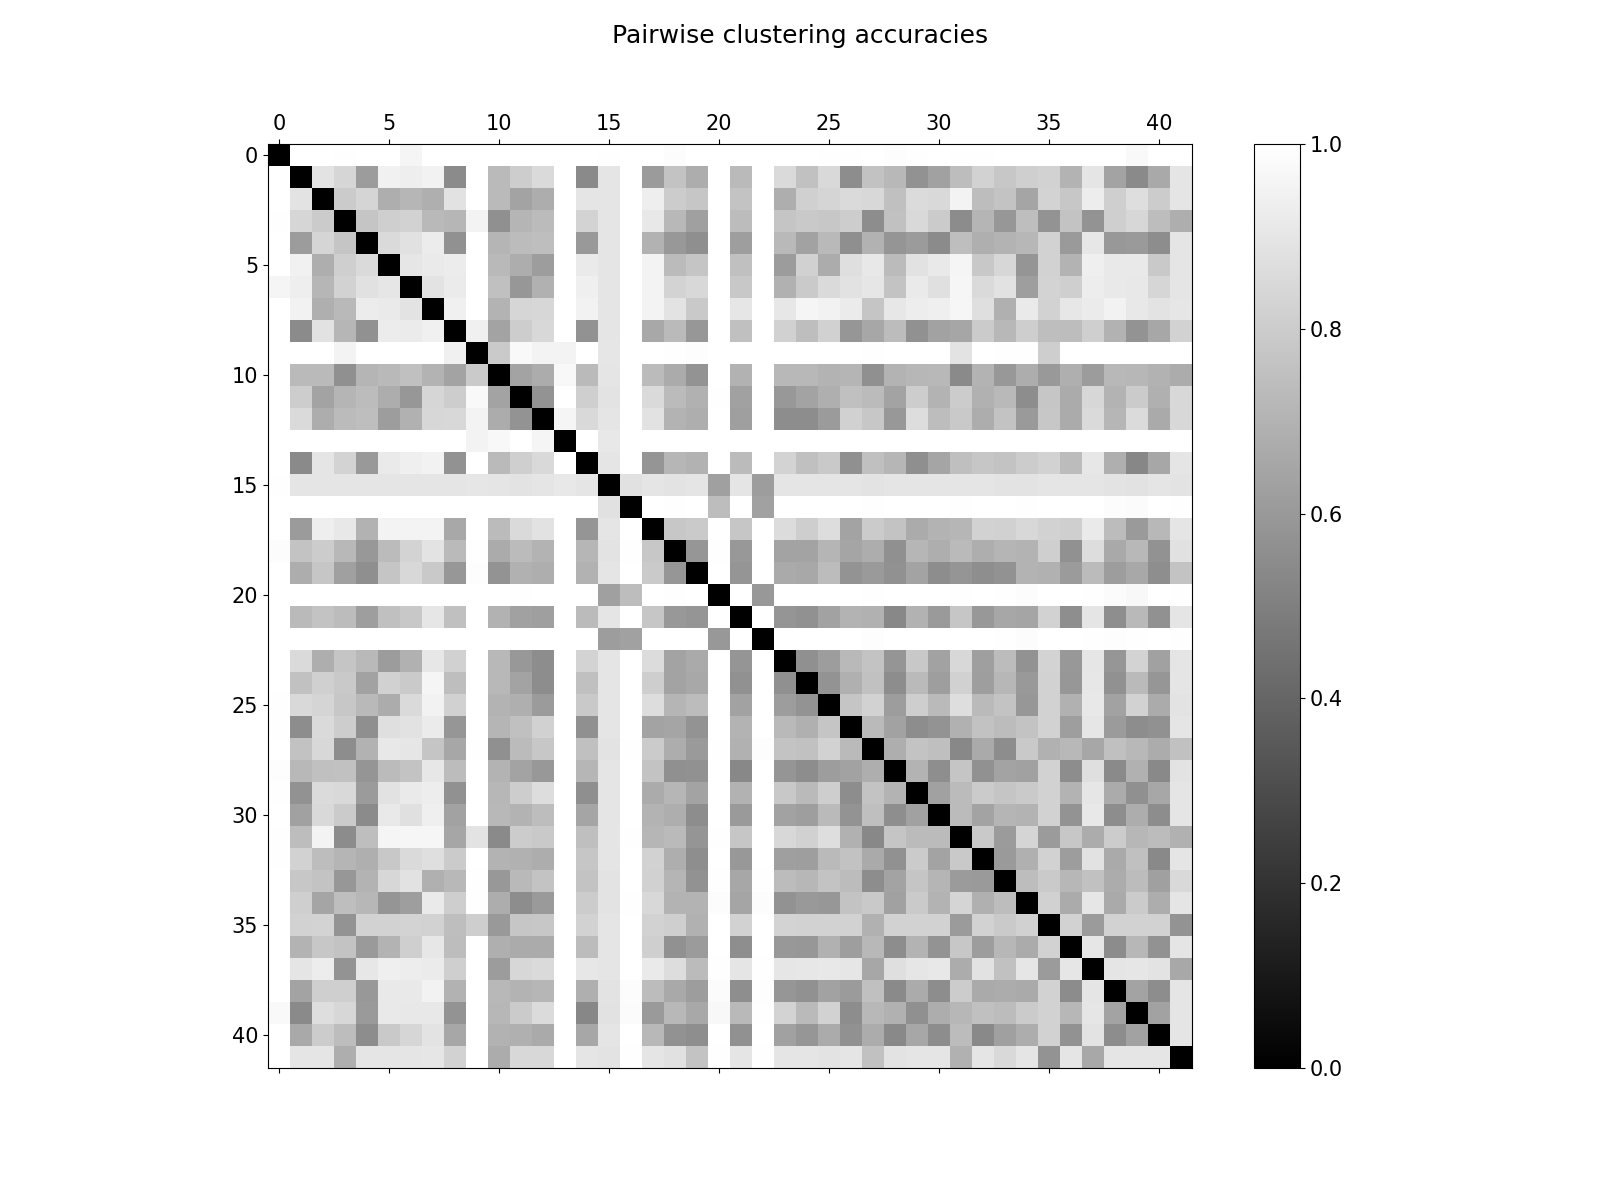

The data file committed next to this chart (first rows):
Theories, SU2nf4, SU2adj1nf2, SU6s1a1A2F8nf1, SU6adj1s1A1F8nf1, SU3adj1nf2, SU5s1a1A2F8nf0, SU3nf6, SU5s1a1A2F8nf1, SU6s2S2nf1, SU10s2A2F16nf1, SU8s1S2a1f8nf1, Sp2adj1a2nf4, SU5adj1s1A1F8nf0, SU9s2A2F16nf0, SO5adj1nf2, SU7a2A2nf1, Sp2s1a2nf0, Sp2adj1nf1, SU5s1S1a1A1nf1, SU4adj2a1A1nf1, Sp2s2a1nf1, Sp2s1a1nf2, Sp2s1a2nf1
SU2nf4, 0.0, 0.9975, 1.0, 0.9958, 0.9992, 0.9983, 0.9608, 0.9992, 0.9967, 0.9983, 0.9992, 0.9975, 0.9967, 1.0, 0.9992, 0.9925, 1.0, 1.0, 0.9875, 0.9975, 1.0, 0.9992, 1.0
SU2adj1nf2, 0.9975, 0.0, 0.89, 0.8383, 0.61, 0.9433, 0.9308, 0.9475, 0.5433, 0.9983, 0.7267, 0.8008, 0.8542, 1.0, 0.5417, 0.8967, 0.9983, 0.6058, 0.7625, 0.6775, 0.9992, 0.7267, 0.9992
SU6s1a1A2F8nf1, 1.0, 0.89, 0.0, 0.7942, 0.8358, 0.6817, 0.7125, 0.685, 0.8867, 0.9983, 0.73, 0.6417, 0.6775, 0.9992, 0.8983, 0.8975, 1.0, 0.9308, 0.7992, 0.7758, 1.0, 0.7692, 1.0
SU6adj1s1A1F8nf1, 0.9958, 0.8383, 0.7942, 0.0, 0.7725, 0.8117, 0.8217, 0.725, 0.7117, 0.9558, 0.5642, 0.71, 0.7308, 1.0, 0.8275, 0.8967, 0.9983, 0.91, 0.7225, 0.625, 0.9975, 0.7358, 0.9975
SU3adj1nf2, 0.9992, 0.61, 0.8358, 0.7725, 0.0, 0.8542, 0.8808, 0.9233, 0.5683, 0.9983, 0.7108, 0.7358, 0.7425, 1.0, 0.5992, 0.8958, 1.0, 0.6983, 0.5967, 0.5617, 0.9992, 0.6175, 0.9992
SU5s1a1A2F8nf0, 0.9983, 0.9433, 0.6817, 0.8117, 0.8542, 0.0, 0.9008, 0.9158, 0.925, 0.9975, 0.7242, 0.6767, 0.6167, 1.0, 0.915, 0.8967, 0.9992, 0.9558, 0.7342, 0.77, 0.9992, 0.7517, 0.9992
SU3nf6, 0.9608, 0.9308, 0.7125, 0.8217, 0.8808, 0.9008, 0.0, 0.8942, 0.92, 0.9983, 0.7517, 0.5933, 0.6917, 1.0, 0.935, 0.8958, 1.0, 0.9525, 0.83, 0.8467, 0.9992, 0.785, 0.9992
SU5s1a1A2F8nf1, 0.9992, 0.9475, 0.685, 0.725, 0.9233, 0.9158, 0.8942, 0.0, 0.9383, 0.9983, 0.7017, 0.8375, 0.8425, 1.0, 0.9458, 0.8958, 0.9992, 0.9525, 0.8917, 0.7858, 0.9992, 0.9, 0.9992
SU6s2S2nf1, 0.9967, 0.5433, 0.8867, 0.7117, 0.5683, 0.925, 0.92, 0.9383, 0.0, 0.9392, 0.6417, 0.8025, 0.8458, 0.9983, 0.5717, 0.8967, 1.0, 0.66, 0.7283, 0.5908, 0.9992, 0.7533, 0.9992
SU10s2A2F16nf1, 0.9983, 0.9983, 0.9983, 0.9558, 0.9983, 0.9975, 0.9983, 0.9983, 0.9392, 0.0, 0.7917, 0.9758, 0.955, 0.9567, 0.9983, 0.9017, 1.0, 0.9983, 0.9925, 0.9917, 1.0, 0.9983, 1.0
SU8s1S2a1f8nf1, 0.9992, 0.7267, 0.73, 0.5642, 0.7108, 0.7242, 0.7517, 0.7017, 0.6417, 0.7917, 0.0, 0.6383, 0.6725, 0.9725, 0.7292, 0.8967, 0.9992, 0.7308, 0.6683, 0.58, 0.9992, 0.6975, 0.9992
Sp2adj1a2nf4, 0.9975, 0.8008, 0.6417, 0.71, 0.7358, 0.6767, 0.5933, 0.8375, 0.8025, 0.9758, 0.6383, 0.0, 0.5808, 1.0, 0.8117, 0.8942, 0.9975, 0.8533, 0.7317, 0.695, 0.995, 0.6292, 0.9967
SU5adj1s1A1F8nf0, 0.9967, 0.8542, 0.6775, 0.7308, 0.7425, 0.6167, 0.6917, 0.8425, 0.8458, 0.955, 0.6725, 0.5808, 0.0, 0.9608, 0.85, 0.8958, 0.9992, 0.8858, 0.7017, 0.6833, 0.9992, 0.6217, 0.9992
SU9s2A2F16nf0, 1.0, 1.0, 0.9992, 1.0, 1.0, 1.0, 1.0, 1.0, 0.9983, 0.9567, 0.9725, 1.0, 0.9608, 0.0, 1.0, 0.9092, 1.0, 1.0, 1.0, 1.0, 1.0, 1.0, 1.0
SO5adj1nf2, 0.9992, 0.5417, 0.8983, 0.8275, 0.5992, 0.915, 0.935, 0.9458, 0.5717, 0.9983, 0.7292, 0.8117, 0.85, 1.0, 0.0, 0.8967, 1.0, 0.5833, 0.7133, 0.6975, 1.0, 0.7342, 1.0
SU7a2A2nf1, 0.9925, 0.8967, 0.8975, 0.8967, 0.8958, 0.8967, 0.8958, 0.8958, 0.8967, 0.9017, 0.8967, 0.8942, 0.8958, 0.9092, 0.8967, 0.0, 0.8817, 0.8967, 0.8942, 0.8967, 0.6267, 0.8967, 0.615
Sp2s1a2nf0, 1.0, 0.9983, 1.0, 0.9983, 1.0, 0.9992, 1.0, 0.9992, 1.0, 1.0, 0.9992, 0.9975, 0.9992, 1.0, 1.0, 0.8817, 0.0, 1.0, 0.995, 0.9983, 0.7417, 1.0, 0.6308
Sp2adj1nf1, 1.0, 0.6058, 0.9308, 0.91, 0.6983, 0.9558, 0.9525, 0.9525, 0.66, 0.9983, 0.7308, 0.8533, 0.8858, 1.0, 0.5833, 0.8967, 1.0, 0.0, 0.7792, 0.7917, 1.0, 0.7742, 1.0
SU5s1S1a1A1nf1, 0.9875, 0.7625, 0.7992, 0.7225, 0.5967, 0.7342, 0.83, 0.8917, 0.7283, 0.9925, 0.6683, 0.7317, 0.7017, 1.0, 0.7133, 0.8942, 0.995, 0.7792, 0.0, 0.5883, 0.9942, 0.5942, 0.9975
SU4adj2a1A1nf1, 0.9975, 0.6775, 0.7758, 0.625, 0.5617, 0.77, 0.8467, 0.7858, 0.5908, 0.9917, 0.58, 0.695, 0.6833, 1.0, 0.6975, 0.8967, 0.9983, 0.7917, 0.5883, 0.0, 1.0, 0.585, 0.9967
Sp2s2a1nf1, 1.0, 0.9992, 1.0, 0.9975, 0.9992, 0.9992, 0.9992, 0.9992, 0.9992, 1.0, 0.9992, 0.995, 0.9992, 1.0, 1.0, 0.6267, 0.7417, 1.0, 0.9942, 1.0, 0.0, 1.0, 0.5958
Sp2s1a1nf2, 0.9992, 0.7267, 0.7692, 0.7358, 0.6175, 0.7517, 0.785, 0.9, 0.7533, 0.9983, 0.6975, 0.6292, 0.6217, 1.0, 0.7342, 0.8967, 1.0, 0.7742, 0.5942, 0.585, 1.0, 0.0, 1.0
Sp2s1a2nf1, 1.0, 0.9992, 1.0, 0.9975, 0.9992, 0.9992, 0.9992, 0.9992, 0.9992, 1.0, 0.9992, 0.9967, 0.9992, 1.0, 1.0, 0.615, 0.6308, 1.0, 0.9975, 0.9967, 0.5958, 1.0, 0.0
SU5adj1a2A2nf1, 1.0, 0.855, 0.6833, 0.7725, 0.7233, 0.61, 0.695, 0.9025, 0.82, 0.9983, 0.72, 0.5975, 0.5533, 1.0, 0.8258, 0.8967, 1.0, 0.8617, 0.6442, 0.6658, 0.9992, 0.5842, 0.9975
Sp3a3nf1, 1.0, 0.7542, 0.815, 0.7858, 0.635, 0.8175, 0.7917, 0.9608, 0.7425, 0.9983, 0.7225, 0.6417, 0.5533, 1.0, 0.7533, 0.8958, 1.0, 0.8058, 0.6392, 0.6583, 1.0, 0.5692, 1.0
SU4a3A3nf1, 0.995, 0.85, 0.8325, 0.78, 0.725, 0.6742, 0.8525, 0.9458, 0.8175, 0.9983, 0.7067, 0.6842, 0.6083, 1.0, 0.7883, 0.8967, 1.0, 0.8658, 0.7075, 0.7367, 0.9992, 0.635, 0.9983
Sp2s2nf1, 0.995, 0.5542, 0.8525, 0.8025, 0.5608, 0.8742, 0.8858, 0.9192, 0.5867, 0.9983, 0.71, 0.75, 0.82, 1.0, 0.565, 0.8967, 1.0, 0.6392, 0.6475, 0.58, 1.0, 0.7, 1.0
Sp2adj2nf2, 0.9983, 0.7608, 0.8458, 0.5508, 0.6967, 0.9075, 0.9008, 0.7725, 0.6533, 0.9958, 0.5625, 0.7325, 0.7808, 1.0, 0.7533, 0.89, 0.995, 0.7967, 0.6767, 0.6042, 0.9925, 0.6917, 0.99
SU3adj1nf3, 0.99, 0.7192, 0.7525, 0.7558, 0.5842, 0.7342, 0.7633, 0.9033, 0.735, 0.9967, 0.7033, 0.6442, 0.595, 1.0, 0.7133, 0.8967, 0.9992, 0.7675, 0.5642, 0.5675, 0.9983, 0.5317, 0.9983
SU4adj2a1A1nf0, 0.995, 0.5742, 0.8558, 0.8483, 0.6067, 0.8858, 0.9142, 0.9267, 0.57, 0.9975, 0.7167, 0.8017, 0.865, 1.0, 0.5592, 0.895, 1.0, 0.67, 0.7133, 0.6375, 0.9992, 0.6983, 0.9975
Sp4a3nf0, 1.0, 0.63, 0.85, 0.7942, 0.5433, 0.9108, 0.8783, 0.9367, 0.6342, 0.9983, 0.72, 0.7008, 0.7383, 1.0, 0.6475, 0.8967, 1.0, 0.7, 0.68, 0.5508, 0.9992, 0.6033, 1.0
SO12s2nf1, 0.995, 0.7417, 0.9508, 0.55, 0.7425, 0.9575, 0.9642, 0.9617, 0.6517, 0.89, 0.54, 0.7983, 0.7867, 0.9983, 0.7483, 0.8967, 0.9942, 0.7133, 0.73, 0.5858, 0.9933, 0.775, 0.9967
SU2adj1nf3, 0.995, 0.8208, 0.7392, 0.71, 0.685, 0.7817, 0.8525, 0.8742, 0.7967, 0.9983, 0.7042, 0.6942, 0.6767, 1.0, 0.7767, 0.8967, 1.0, 0.8217, 0.6817, 0.5567, 1.0, 0.5975, 0.9983
SU3adj2nf2, 1.0, 0.7792, 0.7692, 0.5925, 0.7067, 0.84, 0.885, 0.6883, 0.7225, 0.995, 0.5942, 0.7258, 0.7658, 1.0, 0.7675, 0.8925, 0.9975, 0.8183, 0.7083, 0.5742, 0.9942, 0.6533, 0.9942
SU5a3A3nf0, 0.9992, 0.8117, 0.6483, 0.7425, 0.7167, 0.5833, 0.6175, 0.915, 0.805, 0.9958, 0.6767, 0.5517, 0.6017, 1.0, 0.8, 0.8908, 0.9925, 0.8467, 0.7033, 0.7058, 0.985, 0.6467, 0.9875
SU7s1S2a1f8nf0, 1.0, 0.8225, 0.8275, 0.5792, 0.8225, 0.8242, 0.825, 0.8242, 0.7433, 0.8067, 0.5992, 0.7767, 0.78, 0.9992, 0.8225, 0.8967, 1.0, 0.8225, 0.8108, 0.6933, 1.0, 0.8225, 1.0
SU4adj1a2A2nf1, 0.9992, 0.7042, 0.78, 0.7675, 0.6033, 0.7058, 0.8108, 0.9058, 0.7392, 0.9983, 0.6858, 0.6692, 0.6683, 1.0, 0.7367, 0.8967, 1.0, 0.8117, 0.5692, 0.6075, 1.0, 0.5583, 1.0
SU4s1S1a2A2nf1, 0.9992, 0.8975, 0.9267, 0.5817, 0.9042, 0.9342, 0.9258, 0.9217, 0.81, 0.9983, 0.61, 0.84, 0.8525, 1.0, 0.9025, 0.8975, 0.9983, 0.915, 0.865, 0.7317, 0.9958, 0.8983, 0.9958
SO5nf5, 1.0, 0.6425, 0.8108, 0.8092, 0.5967, 0.9125, 0.9133, 0.9492, 0.6975, 0.9983, 0.72, 0.7058, 0.7125, 1.0, 0.685, 0.8875, 0.9867, 0.735, 0.6625, 0.6167, 0.9833, 0.5575, 0.99
SU2adj2nf1, 0.975, 0.5408, 0.8692, 0.8417, 0.6025, 0.9108, 0.9067, 0.9083, 0.58, 0.9967, 0.7167, 0.7958, 0.8567, 1.0, 0.5308, 0.8842, 0.9808, 0.6017, 0.72, 0.6583, 0.9725, 0.7233, 0.9925
Sp4s1a1nf1, 0.9992, 0.6633, 0.7975, 0.74, 0.5525, 0.7883, 0.8383, 0.8892, 0.6542, 0.9983, 0.6983, 0.69, 0.665, 1.0, 0.655, 0.8967, 1.0, 0.7217, 0.5742, 0.5583, 1.0, 0.5675, 1.0
SU5s1S1a2A2nf1, 0.9967, 0.8958, 0.895, 0.68, 0.8967, 0.8967, 0.8967, 0.9017, 0.8208, 0.9983, 0.6733, 0.8475, 0.8467, 1.0, 0.8967, 0.8933, 0.995, 0.8967, 0.8808, 0.7658, 0.995, 0.8967, 0.995
